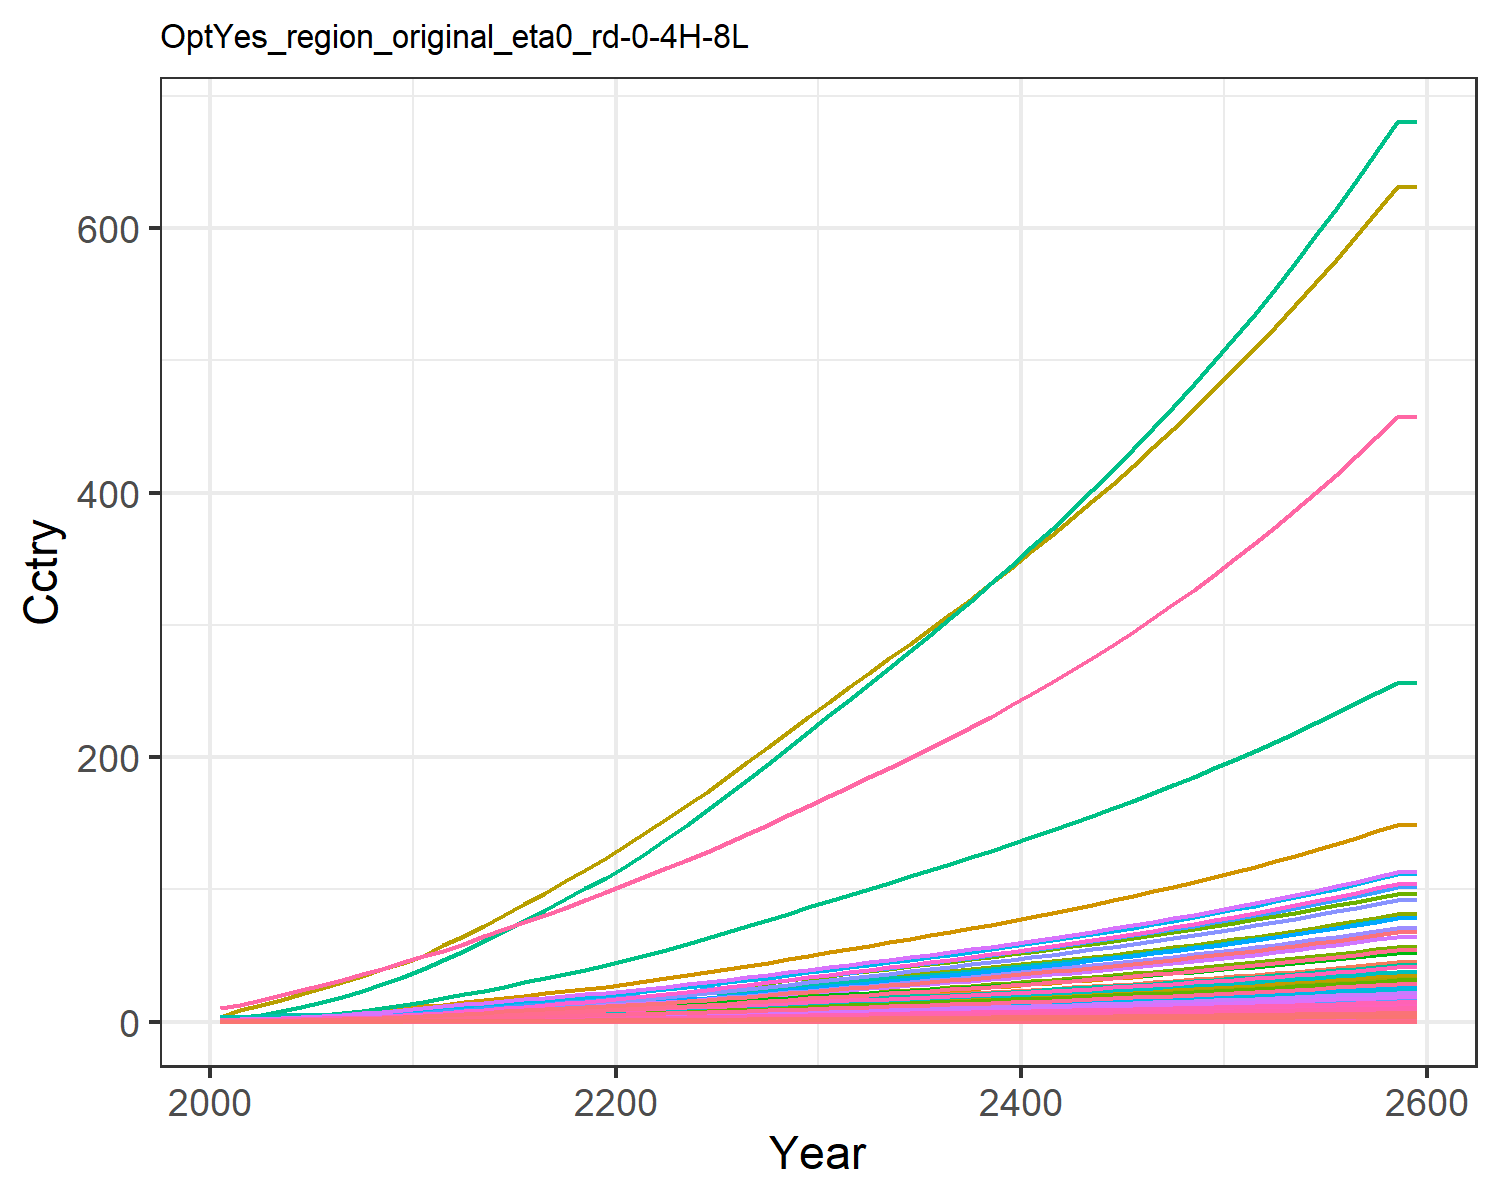

The file beside this chart, header and first rows:
0.014304854411657983, 0.028042516464648597, 0.008174296844170953, 0.27687422563250974, 0.30880338277287567, 0.006262948969163202, 0.6130812811606551, 0.21434851782349587, 0.03797808344464394, 0.0011314075149048085, 0.2535861523147402, 0.003578333661770298, 0.005039524111538957, 0.12862330225441526, 0.032673707653396396, 0.02829845051609841, 0.004022483381000166, 0.010162523070205359, 0.039750057095224, 0.0010658161599353122, 0.02817911131475511, 1.0895079664693732, 0.0017666105151300175, 0.006808150346850285
0.02144, 0.05203, 0.01037, 0.4562, 0.4776, 0.007958, 0.7867, 0.2603, 0.0482, 0.002101, 0.3078, 0.006637, 0.009348, 0.1924, 0.04149, 0.04662, 0.006213, 0.01291, 0.05052, 0.001646, 0.04358, 1.683, 0.002728, 0.01018
0.03599, 0.09382, 0.01458, 0.6981, 0.7005, 0.0112, 1.017, 0.3317, 0.06775, 0.003791, 0.3921, 0.01196, 0.01685, 0.3223, 0.05835, 0.07134, 0.009104, 0.01816, 0.07111, 0.002411, 0.06393, 2.467, 0.003996, 0.01705
0.05599, 0.1558, 0.01929, 0.9932, 0.9627, 0.01483, 1.249, 0.4035, 0.08963, 0.0063, 0.4767, 0.01986, 0.02797, 0.5007, 0.07722, 0.1015, 0.0125, 0.02404, 0.09417, 0.00331, 0.08786, 3.388, 0.005486, 0.02648
0.08214, 0.2453, 0.02459, 1.344, 1.252, 0.01892, 1.47, 0.476, 0.1143, 0.009926, 0.5621, 0.03125, 0.04403, 0.7334, 0.09848, 0.1374, 0.01624, 0.03066, 0.1202, 0.004299, 0.1142, 4.401, 0.007125, 0.03878
0.1121, 0.3516, 0.03035, 1.707, 1.543, 0.02336, 1.665, 0.5445, 0.141, 0.01424, 0.6429, 0.04479, 0.06312, 0.9994, 0.1216, 0.1744, 0.02, 0.03786, 0.1484, 0.005295, 0.1408, 5.422, 0.008776, 0.05284
0.1454, 0.4685, 0.0366, 2.087, 1.848, 0.02818, 1.839, 0.6096, 0.1701, 0.01899, 0.7195, 0.05969, 0.08413, 1.295, 0.1466, 0.2132, 0.02394, 0.04566, 0.179, 0.006338, 0.1686, 6.49, 0.0105, 0.06848
0.1843, 0.6101, 0.04326, 2.518, 2.176, 0.03333, 2.011, 0.6746, 0.2011, 0.02475, 0.7962, 0.07774, 0.1096, 1.641, 0.1734, 0.2573, 0.02819, 0.054, 0.2118, 0.007461, 0.1986, 7.642, 0.01237, 0.08674
0.2289, 0.78, 0.05027, 3.013, 2.526, 0.03873, 2.186, 0.7394, 0.2337, 0.03166, 0.8725, 0.09943, 0.1402, 2.037, 0.2015, 0.308, 0.03272, 0.06276, 0.2461, 0.008659, 0.2305, 8.869, 0.01435, 0.1077
0.2814, 0.9923, 0.05717, 3.601, 2.898, 0.04405, 2.347, 0.7993, 0.2658, 0.04032, 0.9431, 0.1266, 0.1786, 2.504, 0.2292, 0.368, 0.03754, 0.07138, 0.2799, 0.009935, 0.2645, 10.18, 0.01647, 0.1324
0.3367, 1.207, 0.06527, 4.176, 3.303, 0.0503, 2.546, 0.8731, 0.3035, 0.04907, 1.03, 0.154, 0.2173, 2.997, 0.2617, 0.4268, 0.04279, 0.0815, 0.3196, 0.01133, 0.3015, 11.6, 0.01877, 0.1585
0.3983, 1.398, 0.07483, 4.595, 3.693, 0.05767, 2.775, 0.9554, 0.3479, 0.05691, 1.127, 0.1785, 0.2521, 3.545, 0.3, 0.4698, 0.04785, 0.09344, 0.3664, 0.01266, 0.3371, 12.97, 0.02099, 0.1875
0.4585, 1.594, 0.08596, 5.118, 4.167, 0.06625, 3.065, 1.06, 0.3998, 0.06494, 1.251, 0.2037, 0.2877, 4.082, 0.3447, 0.5233, 0.054, 0.1074, 0.4209, 0.01429, 0.3803, 14.63, 0.02369, 0.2159
0.5225, 1.797, 0.09748, 5.632, 4.642, 0.07512, 3.35, 1.164, 0.4534, 0.07324, 1.373, 0.2297, 0.3246, 4.652, 0.3909, 0.5759, 0.06016, 0.1217, 0.4773, 0.01592, 0.4237, 16.31, 0.02639, 0.2462
0.5895, 2.003, 0.1094, 6.141, 5.121, 0.0843, 3.636, 1.268, 0.5089, 0.08173, 1.496, 0.2562, 0.3623, 5.251, 0.4387, 0.6281, 0.06639, 0.1366, 0.5356, 0.01757, 0.4674, 17.99, 0.02912, 0.2779
0.6591, 2.213, 0.1217, 6.648, 5.605, 0.09377, 3.924, 1.373, 0.5662, 0.09033, 1.621, 0.2831, 0.4005, 5.871, 0.4881, 0.68, 0.07267, 0.152, 0.5958, 0.01924, 0.5116, 19.69, 0.03188, 0.3108
0.7305, 2.422, 0.1343, 7.152, 6.093, 0.1035, 4.217, 1.481, 0.6252, 0.09897, 1.748, 0.3102, 0.4389, 6.509, 0.5389, 0.7317, 0.07902, 0.1678, 0.6577, 0.02092, 0.5561, 21.41, 0.03467, 0.3446
0.8034, 2.631, 0.1473, 7.655, 6.585, 0.1135, 4.516, 1.59, 0.6858, 0.1076, 1.877, 0.3371, 0.4771, 7.159, 0.5911, 0.7832, 0.08541, 0.184, 0.7213, 0.02261, 0.601, 23.14, 0.03747, 0.3791
0.8773, 2.838, 0.1606, 8.156, 7.079, 0.1238, 4.82, 1.702, 0.7478, 0.1161, 2.008, 0.3638, 0.5151, 7.818, 0.6445, 0.8345, 0.09184, 0.2006, 0.7864, 0.02431, 0.6462, 24.88, 0.0403, 0.4141
0.9519, 3.041, 0.1742, 8.654, 7.576, 0.1342, 5.129, 1.815, 0.8111, 0.1245, 2.143, 0.39, 0.5525, 8.482, 0.699, 0.8856, 0.0983, 0.2176, 0.8528, 0.02603, 0.6915, 26.63, 0.04313, 0.4494
1.032, 3.259, 0.1884, 9.197, 8.112, 0.1452, 5.447, 1.933, 0.8772, 0.1336, 2.281, 0.4182, 0.5926, 9.199, 0.7559, 0.9413, 0.1053, 0.2353, 0.9222, 0.02787, 0.7404, 28.52, 0.04619, 0.4875
1.121, 3.499, 0.2033, 9.804, 8.702, 0.1567, 5.774, 2.055, 0.9468, 0.1435, 2.425, 0.4492, 0.6368, 9.988, 0.8158, 1.004, 0.1129, 0.254, 0.9952, 0.0299, 0.7943, 30.59, 0.04955, 0.5295
1.213, 3.772, 0.2186, 10.44, 9.317, 0.1685, 6.108, 2.18, 1.019, 0.1548, 2.573, 0.4845, 0.687, 10.81, 0.8776, 1.069, 0.1209, 0.2732, 1.071, 0.03202, 0.8504, 32.76, 0.05306, 0.5732
1.309, 4.058, 0.2344, 11.09, 9.952, 0.1807, 6.451, 2.308, 1.092, 0.1667, 2.724, 0.5215, 0.7398, 11.66, 0.9412, 1.136, 0.1292, 0.293, 1.148, 0.03421, 0.9085, 34.99, 0.05669, 0.6185
1.407, 4.354, 0.2506, 11.76, 10.61, 0.1932, 6.801, 2.44, 1.168, 0.179, 2.88, 0.5599, 0.7946, 12.54, 1.006, 1.205, 0.1377, 0.3132, 1.227, 0.03646, 0.9682, 37.29, 0.06042, 0.6651
1.511, 4.664, 0.2674, 12.48, 11.3, 0.2062, 7.17, 2.579, 1.246, 0.1919, 3.043, 0.6, 0.8518, 13.46, 1.074, 1.278, 0.1466, 0.3343, 1.31, 0.03883, 1.031, 39.72, 0.06435, 0.7142
1.617, 4.98, 0.2846, 13.2, 12, 0.2195, 7.546, 2.72, 1.327, 0.2051, 3.21, 0.6409, 0.9103, 14.4, 1.143, 1.352, 0.1558, 0.3557, 1.394, 0.04124, 1.095, 42.18, 0.06835, 0.7641
1.724, 5.302, 0.302, 13.93, 12.71, 0.233, 7.928, 2.864, 1.408, 0.2185, 3.38, 0.6827, 0.97, 15.35, 1.213, 1.427, 0.1651, 0.3776, 1.48, 0.0437, 1.16, 44.7, 0.07243, 0.8148
1.832, 5.63, 0.3199, 14.67, 13.44, 0.2467, 8.318, 3.012, 1.492, 0.2322, 3.554, 0.7253, 1.031, 16.31, 1.285, 1.503, 0.1745, 0.4, 1.567, 0.04622, 1.227, 47.26, 0.0766, 0.8663
1.943, 5.964, 0.3381, 15.44, 14.19, 0.2608, 8.718, 3.163, 1.577, 0.2462, 3.733, 0.7687, 1.093, 17.3, 1.358, 1.581, 0.1842, 0.4228, 1.657, 0.04878, 1.295, 49.89, 0.08085, 0.9188
2.053, 6.294, 0.356, 16.19, 14.92, 0.2747, 9.109, 3.312, 1.661, 0.2601, 3.908, 0.8117, 1.155, 18.27, 1.431, 1.659, 0.1938, 0.4453, 1.745, 0.05131, 1.362, 52.46, 0.08504, 0.9706
2.16, 6.615, 0.3735, 16.92, 15.63, 0.2883, 9.485, 3.455, 1.743, 0.2736, 4.076, 0.8535, 1.215, 19.21, 1.501, 1.734, 0.203, 0.4673, 1.831, 0.05376, 1.427, 54.96, 0.08909, 1.021
2.268, 6.938, 0.3911, 17.66, 16.35, 0.3019, 9.863, 3.598, 1.825, 0.2872, 4.246, 0.8956, 1.275, 20.17, 1.572, 1.81, 0.2123, 0.4894, 1.917, 0.05621, 1.492, 57.47, 0.09317, 1.072
2.376, 7.264, 0.4089, 18.41, 17.07, 0.3157, 10.25, 3.744, 1.908, 0.3009, 4.418, 0.938, 1.336, 21.13, 1.644, 1.887, 0.2217, 0.5117, 2.005, 0.0587, 1.558, 60.01, 0.09729, 1.124
2.486, 7.593, 0.427, 19.17, 17.8, 0.3297, 10.64, 3.893, 1.993, 0.3148, 4.593, 0.981, 1.397, 22.1, 1.717, 1.966, 0.2312, 0.5344, 2.094, 0.06123, 1.625, 62.59, 0.1015, 1.176
2.598, 7.927, 0.4454, 19.95, 18.55, 0.3439, 11.03, 4.044, 2.079, 0.3289, 4.771, 1.025, 1.46, 23.09, 1.791, 2.045, 0.2409, 0.5575, 2.184, 0.0638, 1.694, 65.21, 0.1057, 1.229
2.712, 8.266, 0.4641, 20.75, 19.31, 0.3584, 11.44, 4.199, 2.167, 0.3432, 4.954, 1.069, 1.524, 24.09, 1.867, 2.127, 0.2508, 0.581, 2.276, 0.06642, 1.763, 67.89, 0.1101, 1.282
2.828, 8.611, 0.4832, 21.56, 20.09, 0.3732, 11.86, 4.358, 2.256, 0.3578, 5.141, 1.114, 1.589, 25.11, 1.944, 2.211, 0.261, 0.605, 2.37, 0.06911, 1.834, 70.63, 0.1145, 1.337
2.946, 8.963, 0.5028, 22.39, 20.89, 0.3883, 12.28, 4.521, 2.348, 0.3727, 5.333, 1.16, 1.655, 26.15, 2.023, 2.296, 0.2713, 0.6295, 2.466, 0.07185, 1.907, 73.43, 0.1191, 1.393
3.066, 9.321, 0.5227, 23.24, 21.7, 0.4038, 12.72, 4.688, 2.442, 0.388, 5.53, 1.207, 1.723, 27.21, 2.103, 2.384, 0.2819, 0.6546, 2.565, 0.07466, 1.982, 76.29, 0.1237, 1.45
3.19, 9.686, 0.5432, 24.12, 22.54, 0.4197, 13.17, 4.86, 2.537, 0.4035, 5.733, 1.255, 1.792, 28.3, 2.186, 2.474, 0.2928, 0.6803, 2.665, 0.07754, 2.058, 79.23, 0.1285, 1.508
3.315, 10.06, 0.5641, 25.01, 23.4, 0.4359, 13.63, 5.036, 2.636, 0.4194, 5.94, 1.304, 1.862, 29.41, 2.27, 2.566, 0.304, 0.7066, 2.768, 0.08049, 2.136, 82.24, 0.1334, 1.568
3.444, 10.44, 0.5855, 25.93, 24.28, 0.4525, 14.1, 5.217, 2.736, 0.4356, 6.154, 1.354, 1.934, 30.54, 2.357, 2.66, 0.3154, 0.7336, 2.874, 0.08352, 2.217, 85.32, 0.1384, 1.629
3.576, 10.83, 0.6075, 26.87, 25.18, 0.4696, 14.59, 5.403, 2.84, 0.4523, 6.374, 1.405, 2.008, 31.7, 2.446, 2.757, 0.3271, 0.7613, 2.982, 0.08662, 2.299, 88.49, 0.1436, 1.691
3.711, 11.23, 0.6301, 27.84, 26.11, 0.4871, 15.09, 5.595, 2.946, 0.4693, 6.6, 1.458, 2.084, 32.88, 2.537, 2.857, 0.3392, 0.7897, 3.094, 0.08982, 2.384, 91.75, 0.1489, 1.755
3.85, 11.64, 0.6533, 28.84, 27.06, 0.5051, 15.6, 5.793, 3.054, 0.4868, 6.832, 1.511, 2.161, 34.1, 2.631, 2.96, 0.3516, 0.8188, 3.208, 0.0931, 2.471, 95.09, 0.1543, 1.821
3.992, 12.06, 0.6771, 29.87, 28.04, 0.5236, 16.13, 5.996, 3.166, 0.5047, 7.071, 1.566, 2.241, 35.35, 2.727, 3.065, 0.3643, 0.8488, 3.325, 0.09648, 2.56, 98.53, 0.1599, 1.888
4.138, 12.49, 0.7016, 30.92, 29.05, 0.5426, 16.67, 6.205, 3.281, 0.5231, 7.318, 1.623, 2.323, 36.63, 2.826, 3.174, 0.3774, 0.8796, 3.446, 0.09995, 2.653, 102.1, 0.1656, 1.957
4.288, 12.93, 0.7268, 32.01, 30.09, 0.5622, 17.23, 6.42, 3.399, 0.542, 7.572, 1.681, 2.407, 37.94, 2.928, 3.286, 0.3909, 0.9113, 3.57, 0.1035, 2.747, 105.7, 0.1716, 2.028
4.442, 13.38, 0.7527, 33.13, 31.15, 0.5823, 17.81, 6.643, 3.521, 0.5615, 7.833, 1.741, 2.493, 39.29, 3.033, 3.401, 0.4048, 0.9439, 3.698, 0.1072, 2.845, 109.5, 0.1777, 2.101
4.601, 13.85, 0.7793, 34.28, 32.25, 0.603, 18.4, 6.871, 3.646, 0.5814, 8.103, 1.802, 2.582, 40.68, 3.141, 3.52, 0.4191, 0.9775, 3.83, 0.111, 2.945, 113.3, 0.184, 2.176
4.763, 14.32, 0.8068, 35.46, 33.39, 0.6243, 19.01, 7.107, 3.776, 0.602, 8.381, 1.865, 2.673, 42.1, 3.252, 3.642, 0.4339, 1.012, 3.965, 0.1149, 3.049, 117.3, 0.1904, 2.253
4.931, 14.81, 0.835, 36.69, 34.55, 0.6463, 19.64, 7.351, 3.908, 0.6231, 8.668, 1.93, 2.767, 43.56, 3.367, 3.768, 0.4491, 1.048, 4.105, 0.1189, 3.156, 121.4, 0.1971, 2.333
5.104, 15.32, 0.8642, 37.95, 35.76, 0.6689, 20.28, 7.602, 4.045, 0.6449, 8.963, 1.997, 2.864, 45.07, 3.485, 3.898, 0.4647, 1.084, 4.248, 0.1231, 3.266, 125.6, 0.204, 2.414
5.281, 15.84, 0.8942, 39.24, 37, 0.6923, 20.95, 7.861, 4.187, 0.6673, 9.268, 2.065, 2.963, 46.62, 3.606, 4.031, 0.4809, 1.122, 4.397, 0.1273, 3.379, 130, 0.2111, 2.498
5.464, 16.37, 0.9251, 40.58, 38.28, 0.7163, 21.64, 8.128, 4.332, 0.6904, 9.583, 2.136, 3.066, 48.22, 3.732, 4.169, 0.4975, 1.161, 4.549, 0.1318, 3.496, 134.5, 0.2184, 2.585
5.653, 16.92, 0.957, 41.96, 39.6, 0.7411, 22.34, 8.403, 4.482, 0.7142, 9.907, 2.209, 3.172, 49.86, 3.861, 4.312, 0.5147, 1.201, 4.707, 0.1363, 3.617, 139.1, 0.2259, 2.674
5.847, 17.49, 0.9899, 43.39, 40.96, 0.7667, 23.07, 8.687, 4.637, 0.7387, 10.24, 2.284, 3.28, 51.55, 3.994, 4.459, 0.5324, 1.243, 4.869, 0.141, 3.741, 143.9, 0.2337, 2.766
6.047, 18.07, 1.024, 44.86, 42.37, 0.7931, 23.82, 8.981, 4.797, 0.7639, 10.59, 2.361, 3.393, 53.3, 4.132, 4.61, 0.5507, 1.286, 5.037, 0.1458, 3.87, 148.8, 0.2417, 2.861
6.047, 18.07, 1.024, 44.86, 42.37, 0.7931, 23.82, 8.981, 4.797, 0.7639, 10.59, 2.361, 3.393, 53.3, 4.132, 4.61, 0.5507, 1.286, 5.037, 0.1458, 3.87, 148.8, 0.2417, 2.861
